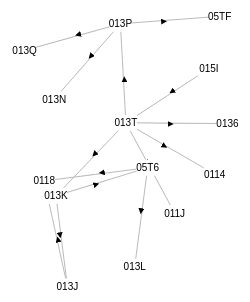
D3 v3 page, settled after 360 driven frames (6 s of simulated time); the page loaded 1 data file(s).



var width = 550,
    height = 550

var svg = d3.select("body").append("svg")
    .attr("width", width)
    .attr("height", height);

svg.append("svg:defs").selectAll("marker")
    .data(["arrow"])
    .enter().append("svg:marker")
    .attr("id", String)
    .attr("viewBox", "0 -5 10 10")
    .attr("refX", 15)
    .attr("refY", -1.5)
    .attr("markerWidth", 6)
    .attr("markerHeight", 6)
    .attr("orient", "auto")
  .append("svg:path")
    .attr("d", "M0,-5L10,0L0,5");

var force = d3.layout.force()
    .gravity(0.05)
    .distance(100)
    .charge(-100)
    .size([width, height]);

d3.json("015I_force.json", function(error, json) {
  if (error) throw error;

  force
      .nodes(json.nodes)
      .links(json.links)
      .start();

  var link = svg.selectAll(".link")
      .data(json.links)
    .enter().append("polyline")
      .attr("class", "link")
      .attr("marker-mid", "url(#arrow)");

  var node = svg.selectAll(".node")
      .data(json.nodes)
    .enter().append("g")
      .attr("class", "node")
      .call(force.drag);

  var rect_width = 22;
  var rect_height = 16;

  node.append("rect")
      .attr("width", rect_width)
      .attr("height", rect_height)
      .attr("x", -rect_width/2)
      .attr("y", -rect_height/2);

  node.append("text")
      .attr("dx", 0)
      .attr("dy", ".35em")
      .attr("text-anchor", "middle")
      .text(function(d) { return d.tag })
    .append("title")
      .text(function(d) {
        var type = d.type.charAt(0).toUpperCase() + d.type.slice(1);
        return type + " " + d.book_id;
      })

  force.on("tick", function() {
    
    link.attr("points", function(d) {
      var mid_x = (d.source.x + d.target.x) / 2;
      var mid_y = (d.source.y + d.target.y) / 2;
      var points = d.source.x + "," + d.source.y + " " + mid_x + "," + mid_y + " " + d.target.x + "," + d.target.y;
      return points;
    });

    node.attr("transform", function(d) { return "translate(" + d.x + "," + d.y + ")"; });
  });
});



### data: 015I_force.json
{
 "nodes": [
  {
   "chapter": "Derived Categories",
   "numberOfChildren": 14,
   "depth": 0,
   "tag": "015I",
   "tagName": "",
   "file": "derived",
   "section": "Cartan-Eilenberg resolutions",
   "type": "lemma",
   "book_id": "13.21.2",
   "size": 4
  },
  {
   "chapter": "Derived Categories",
   "numberOfChildren": 13,
   "depth": 1,
   "tag": "013T",
   "tagName": "",
   "file": "derived",
   "section": "Injective resolutions",
   "type": "lemma",
   "book_id": "13.18.9",
   "size": 3
  },
  {
   "chapter": "Homological Algebra",
   "numberOfChildren": 1,
   "depth": 2,
   "tag": "0114",
   "tagName": "",
   "file": "homology",
   "section": "Complexes",
   "type": "lemma",
   "book_id": "12.12.9",
   "size": 0
  },
  {
   "chapter": "Homological Algebra",
   "numberOfChildren": 1,
   "depth": 2,
   "tag": "011J",
   "tagName": "",
   "file": "homology",
   "section": "Homotopy and the shift functor",
   "type": "lemma",
   "book_id": "12.14.10",
   "size": 0
  },
  {
   "chapter": "Derived Categories",
   "numberOfChildren": 5,
   "depth": 2,
   "tag": "013K",
   "tagName": "",
   "file": "derived",
   "section": "Injective resolutions",
   "type": "lemma",
   "book_id": "13.18.3",
   "size": 2
  },
  {
   "chapter": "Derived Categories",
   "numberOfChildren": 3,
   "depth": 3,
   "tag": "05T6",
   "tagName": "",
   "file": "derived",
   "section": "Derived functors on derived categories",
   "type": "lemma",
   "book_id": "13.16.4",
   "size": 1
  },
  {
   "chapter": "Homological Algebra",
   "numberOfChildren": 1,
   "depth": 4,
   "tag": "0118",
   "tagName": "Truncation of complexes",
   "file": "homology",
   "section": "Truncation of complexes",
   "type": "section",
   "book_id": "12.13",
   "size": 0
  },
  {
   "chapter": "Derived Categories",
   "numberOfChildren": 1,
   "depth": 4,
   "tag": "013L",
   "tagName": "Derived functors on derived categories",
   "file": "derived",
   "section": "Derived functors on derived categories",
   "type": "equation",
   "book_id": "13.16.4.1",
   "size": 0
  },
  "... 6 more items"
 ],
 "links": [
  {
   "source": 1,
   "target": 2
  },
  {
   "source": 1,
   "target": 3
  },
  {
   "source": 5,
   "target": 6
  },
  {
   "source": 5,
   "target": 7
  },
  {
   "source": 4,
   "target": 5
  },
  {
   "source": 8,
   "target": 6
  },
  {
   "source": 4,
   "target": 8
  },
  {
   "source": 1,
   "target": 4
  },
  "... 6 more items"
 ]
}